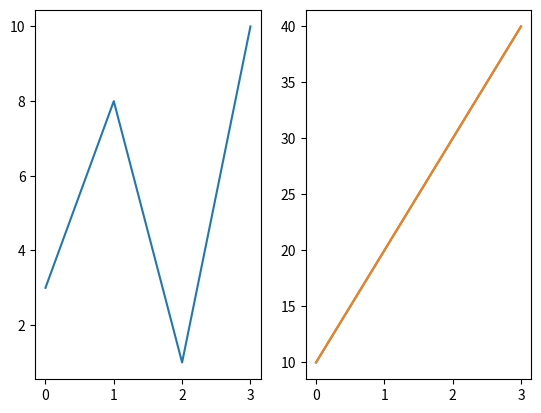

Generate this figure with matplotlib:
import matplotlib.pyplot as plt
import numpy as np
#plot 1:
x = np.array([0,1,2,3])
y = np.array([3,8,1,10])
plt.subplot(1,2,1)
plt.plot(x,y)

#plot 2:
x = np.array([0,1,2,3])
y = np.array([10,20,30,40])
plt.subplot(1,2,2)
plt.plot(x,y)
fontone ={
"text" : "family of font one",
"fontfamily" : "sans-serif",
"font" : "Arial",
"fontstyle" : "italic",
"color" : "darkred",
"size" : 20}
saved = fontone.get("text")
saved_conv = str(saved)
#saved_conv = saved_conv.upper()
#fontone.update({"text" : saved_conv})
plt.plot(x,y,)

# print(saved_conv, isinstance(saved_conv, str))
# print(saved_conv)
#plt.title( saved_conv, fontdict=fontone, loc="right")
#plt.grid()
#plt.grid(axis="both", ls= "--",lw=3.5,c ="r")
plt.show()
